Labelled photos from "FOD", an image-classification folder in pardhu-inst/FOD_Dataset. The possible labels are: concrete, metal, plastic.

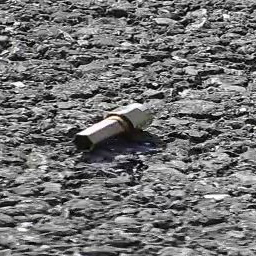
Label: metal

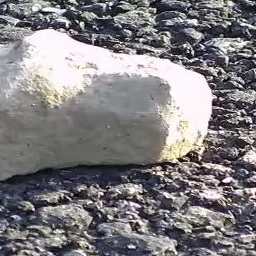
Label: concrete

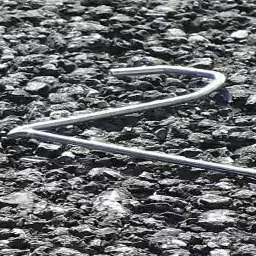
Label: metal

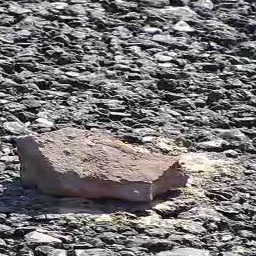
Label: concrete

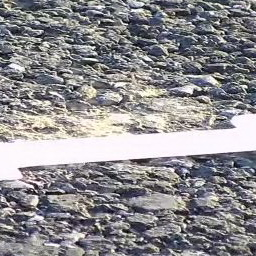
Label: plastic

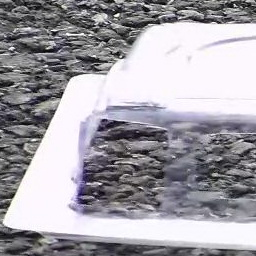
Label: plastic
